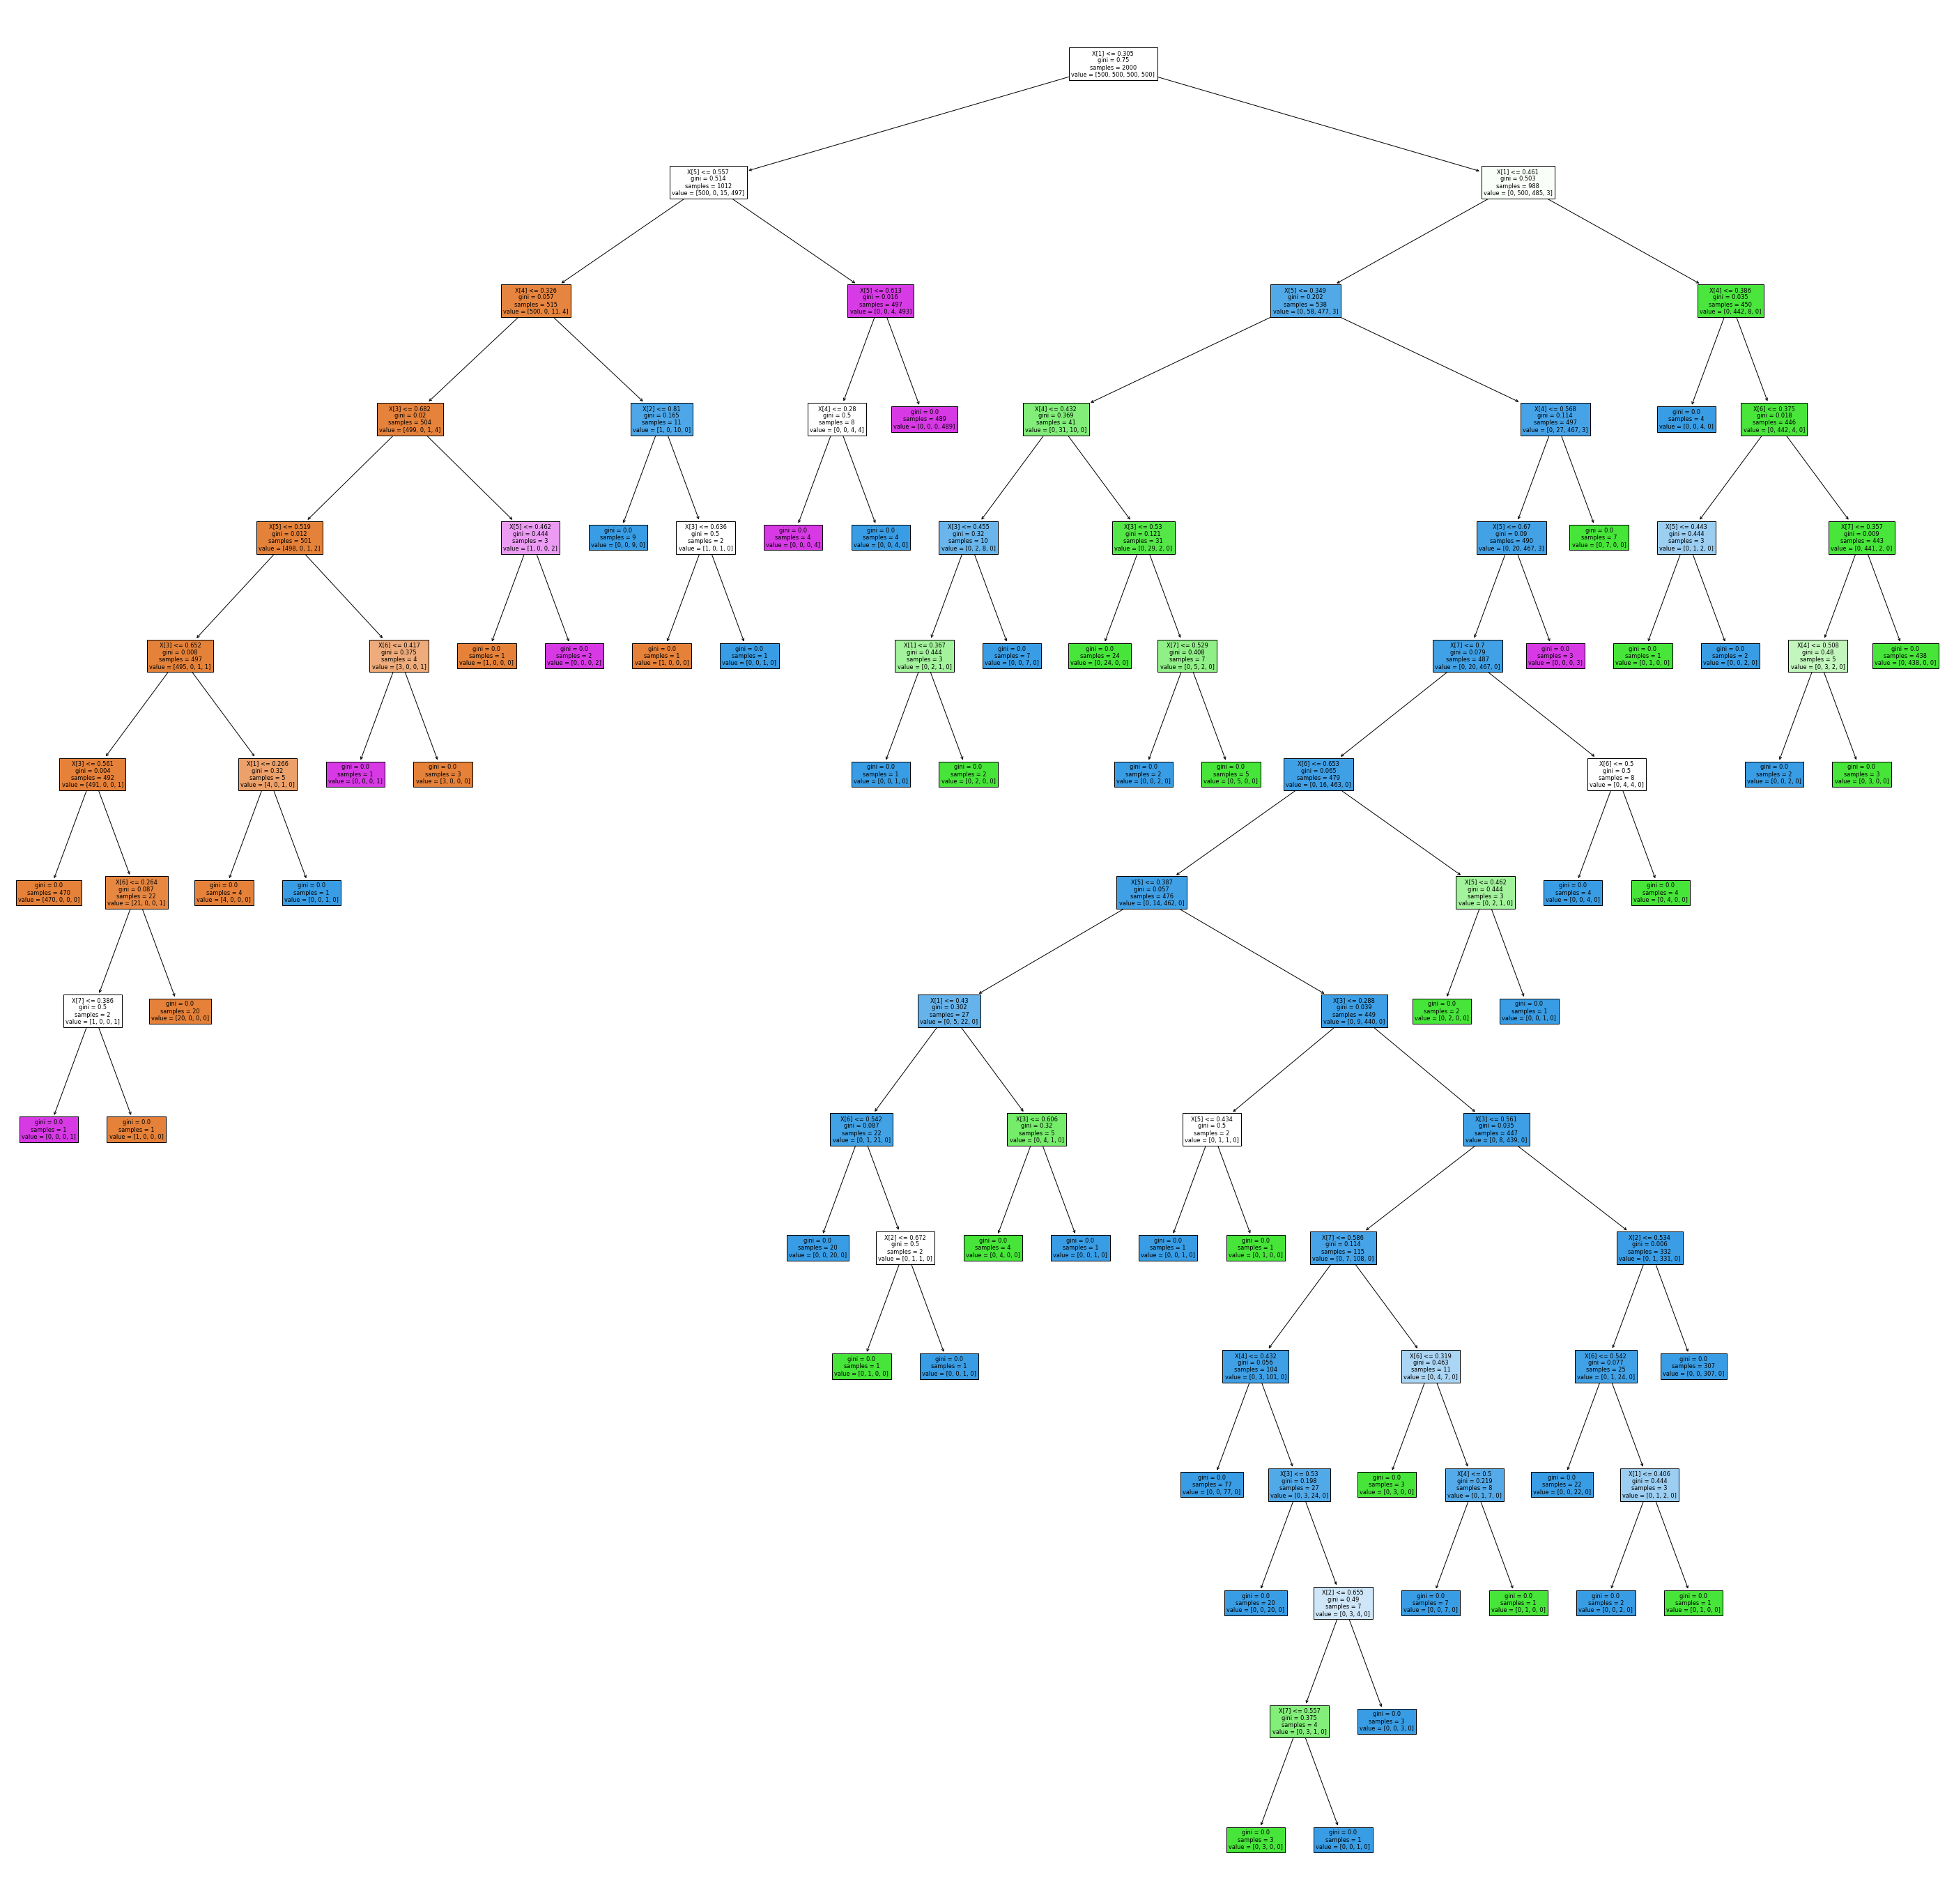

Write Python code to recreate this figure.
#Importing the libraries
import numpy as np
from matplotlib import pyplot as plt
import pandas as pd
from sklearn.tree import DecisionTreeClassifier
from sklearn import tree
from sklearn.model_selection import train_test_split
import seaborn as sns

columns = [
    'wifi_01',
    'wifi_02',
    'wifi_03',
    'wifi_04',
    'wifi_05',
    'wifi_06',
    'wifi_07',
    'room'
    ]

def redData(path):
    # read selected data
    data = pd.read_csv(path,usecols=columns)
    
    # convert data to numpy matrix
    cols = data.shape[1]
    xd = data.iloc[:,0:cols-1]
    yd = data.iloc[:,cols-1:cols] 
    x = np.matrix(xd.values)
    y = np.matrix(yd.values)
    
    # inset column One for theta[0]
    ones = np.ones((x.shape[0],1))
    x = np.hstack([ones, x])
    
    return x,y,data

#Importing the dataset
X,y,data = redData('../data/data_clean.csv')

X_train,  X_test, y_train, y_test = train_test_split(X, y, test_size= 0.2)
print ("X_train.shape",X_train.shape)
print ("Y_train.shape",y_train.shape)
print ("X_test.shape",X_test.shape)
print ("Y_test.shape",y_test.shape)

#Fitting Decision Tree classifier to the Training set
#criterion parameter can be entropy or gini.
classifier = DecisionTreeClassifier(criterion = 'entropy', random_state = 0)
classifier.fit(X_train, y_train)
classifier.score(X_test , y_test)

#predict jusr one exemple
y_pred_example = classifier.predict(np.array([1,1,4,5,2,2,1,1]).reshape(1,-1))
print("y_pred_example=",y_pred_example)

#predict 20% of our data (X_test)
y_pred = classifier.predict(X_test)
print("\ny_pred=\n",y_pred) 


#Making the Confusion Matrix (How many incorrect predictions in the model)
from sklearn.metrics import confusion_matrix
cm = confusion_matrix(y_test, y_pred)
print("\ncm =",cm)

# it allows to display the Gain of each feature
print("\nclassifier.feature_importances_",classifier.feature_importances_)

#plot
sns.heatmap(cm, center=True)
plt.show()


#Applying DecisionTreeClassifier Model 

DecisionTreeClassifierModel = DecisionTreeClassifier(criterion='entropy',max_depth=3,random_state=33)
DecisionTreeClassifierModel.fit(X_train, y_train)

#Calculating Details
print('DecisionTreeClassifierModel Train Score is : ' , DecisionTreeClassifierModel.score(X_train, y_train))
print('DecisionTreeClassifierModel Test Score is : ' , DecisionTreeClassifierModel.score(X_test, y_test))
print('DecisionTreeClassifierModel Classes are : ' , DecisionTreeClassifierModel.classes_)

#  Fit the classifier with default hyper-parameters
clf = DecisionTreeClassifier(random_state=1234)
model = clf.fit(X, y)
text_representation = tree.export_text(clf)
#  print(text_representation)
with open("decistion_tree.log", "w") as fout:
    fout.write(text_representation)
    
#print image
fig = plt.figure(figsize=(50,50))
_ = tree.plot_tree(clf, 
            
                    filled=True)
